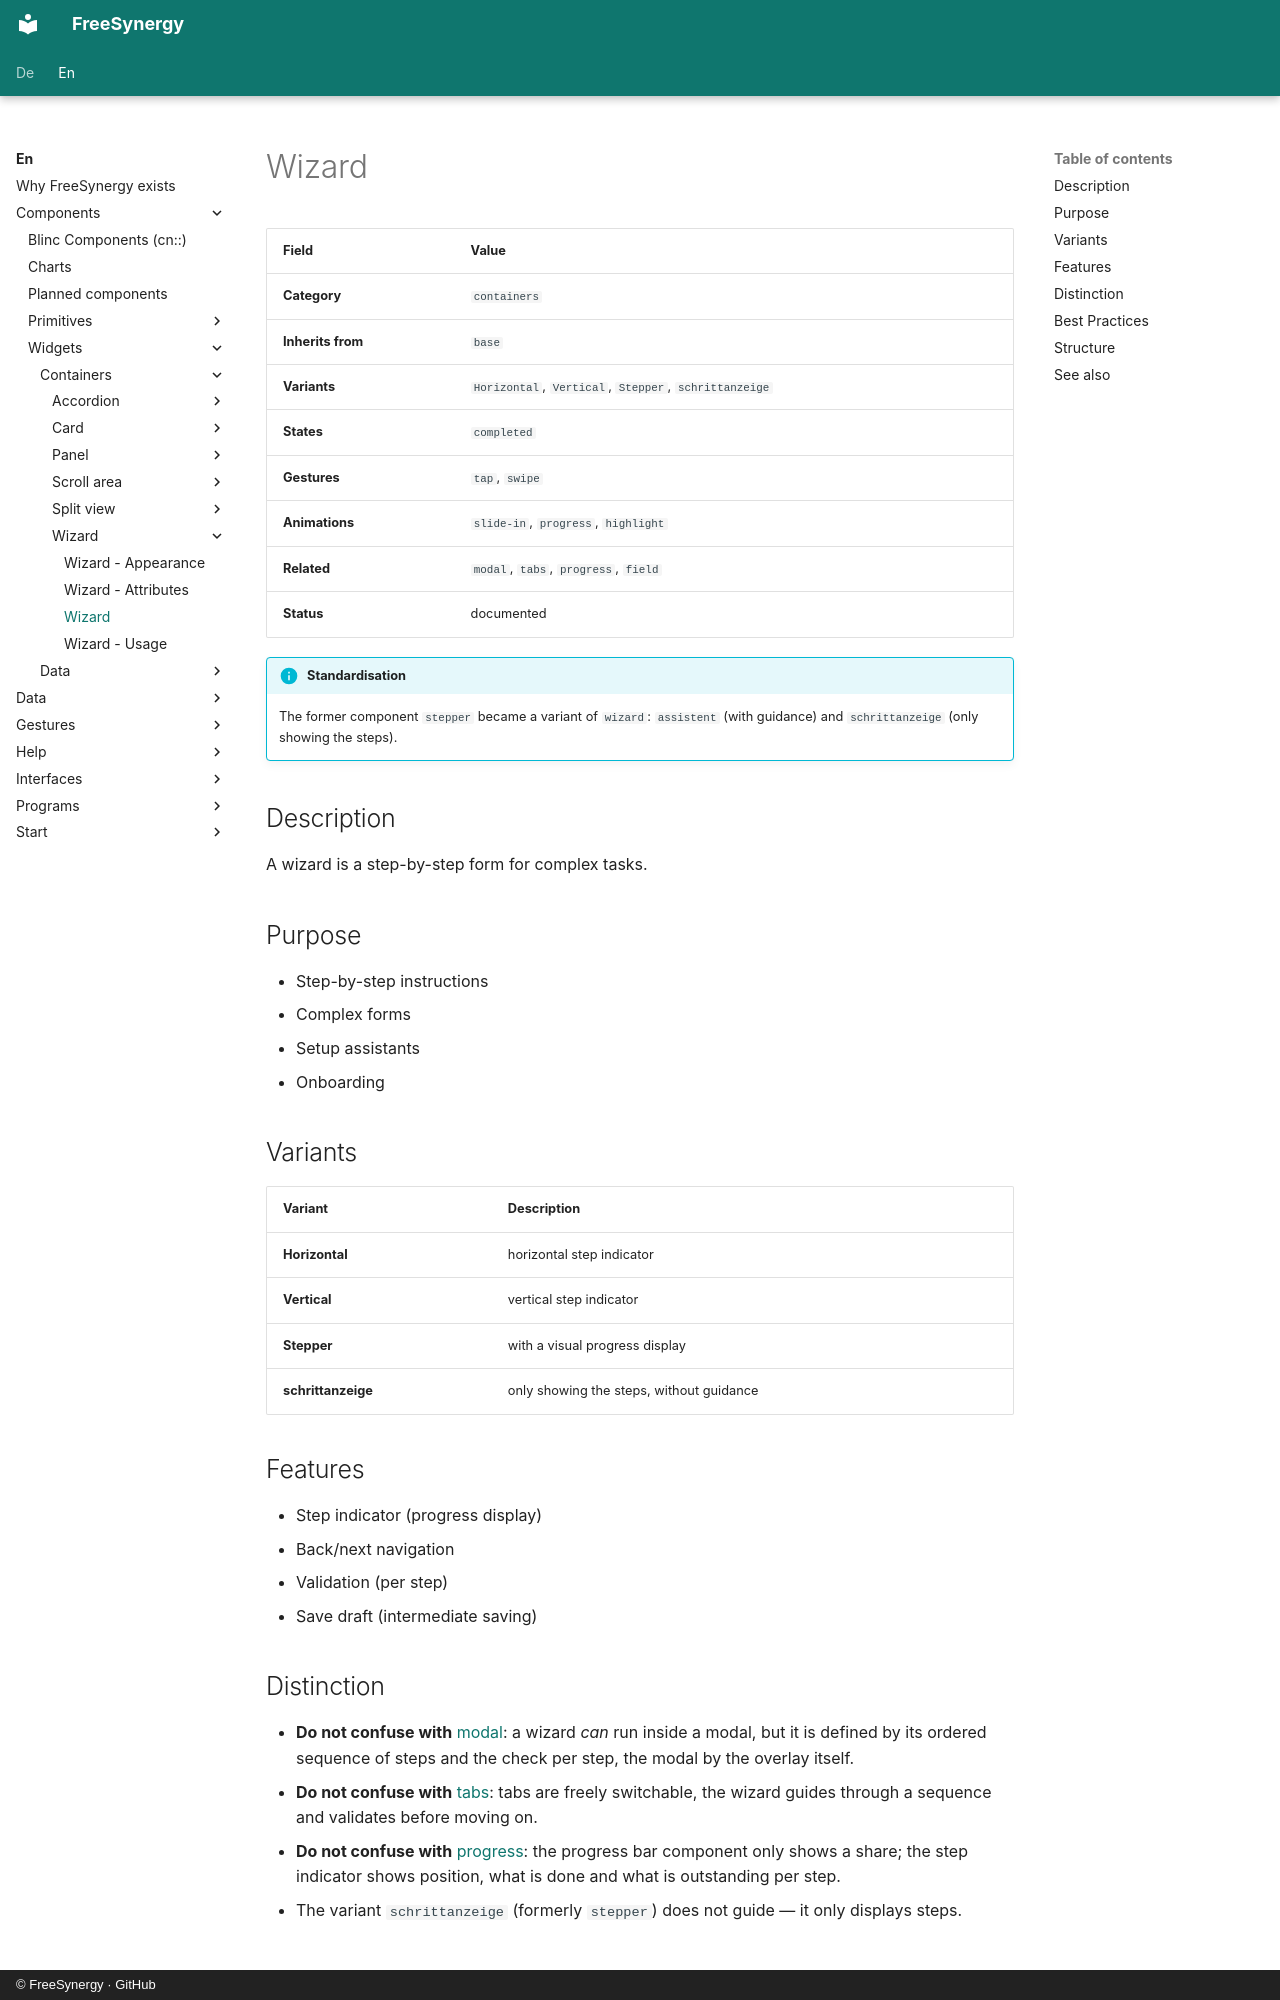

repository: FreeSynergy/fs-documentation · page: en/components/widgets/containers/wizard/description/index.html · generator: mkdocs · copyright: © FreeSynergy · GitHub

# Wizard

| Field | Value |
|-------|-------|
| **Category** | `containers` |
| **Inherits from** | `base` |
| **Variants** | `Horizontal`, `Vertical`, `Stepper`, `schrittanzeige` |
| **States** | `completed` |
| **Gestures** | `tap`, `swipe` |
| **Animations** | `slide-in`, `progress`, `highlight` |
| **Related** | `modal`, `tabs`, `progress`, `field` |
| **Status** | documented |

!!! info "Standardisation"
    The former component `stepper` became a variant of `wizard`: `assistent` (with
    guidance) and `schrittanzeige` (only showing the steps).

## Description
A wizard is a step-by-step form for complex tasks.

## Purpose

- Step-by-step instructions
- Complex forms
- Setup assistants
- Onboarding

## Variants

| Variant | Description |
|---------|-------------|
| **Horizontal** | horizontal step indicator |
| **Vertical** | vertical step indicator |
| **Stepper** | with a visual progress display |
| **schrittanzeige** | only showing the steps, without guidance |

## Features

- Step indicator (progress display)
- Back/next navigation
- Validation (per step)
- Save draft (intermediate saving)

## Distinction

- **Do not confuse with** [modal](../../overlays/modal/): a wizard *can* run inside a
  modal, but it is defined by its ordered sequence of steps and the check per step,
  the modal by the overlay itself.
- **Do not confuse with** [tabs](../../navigation/tabs/): tabs are freely switchable, the
  wizard guides through a sequence and validates before moving on.
- **Do not confuse with** [progress](../../../primitives/feedback/progress/): the progress bar
  component only shows a share; the step indicator shows position, what is done and
  what is outstanding per step.
- The variant `schrittanzeige` (formerly `stepper`) does not guide — it only displays steps.
